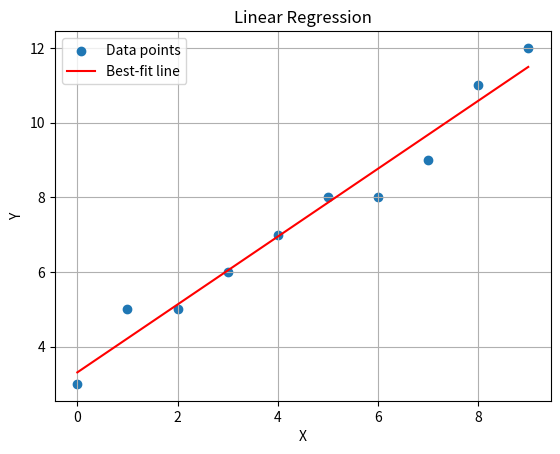

Here is the Python script that generated this plot:
# Exercise 3.11
# Modify Example 3.15 (linear regression) to use more data points, and add
# an x label, y label, title, legend, and grid to the plot.
import matplotlib.pyplot as plt
from scipy import stats

x = [0, 1, 2, 3, 4, 5, 6, 7, 8, 9]
y = [3, 5, 5, 6, 7, 8, 8, 9, 11, 12]

slope, intercept, r, p, std_err = stats.linregress(x, y)
print("slope:", slope)
print("intercept:", intercept)

def myfunc(x):
    return slope * x + intercept

mymodel = list(map(myfunc, x))

plt.scatter(x, y, label='Data points')
plt.plot(x, mymodel, color='red', label='Best-fit line')
plt.xlabel('X')
plt.ylabel('Y')
plt.title('Linear Regression')
plt.legend()
plt.grid(True)
plt.show()
